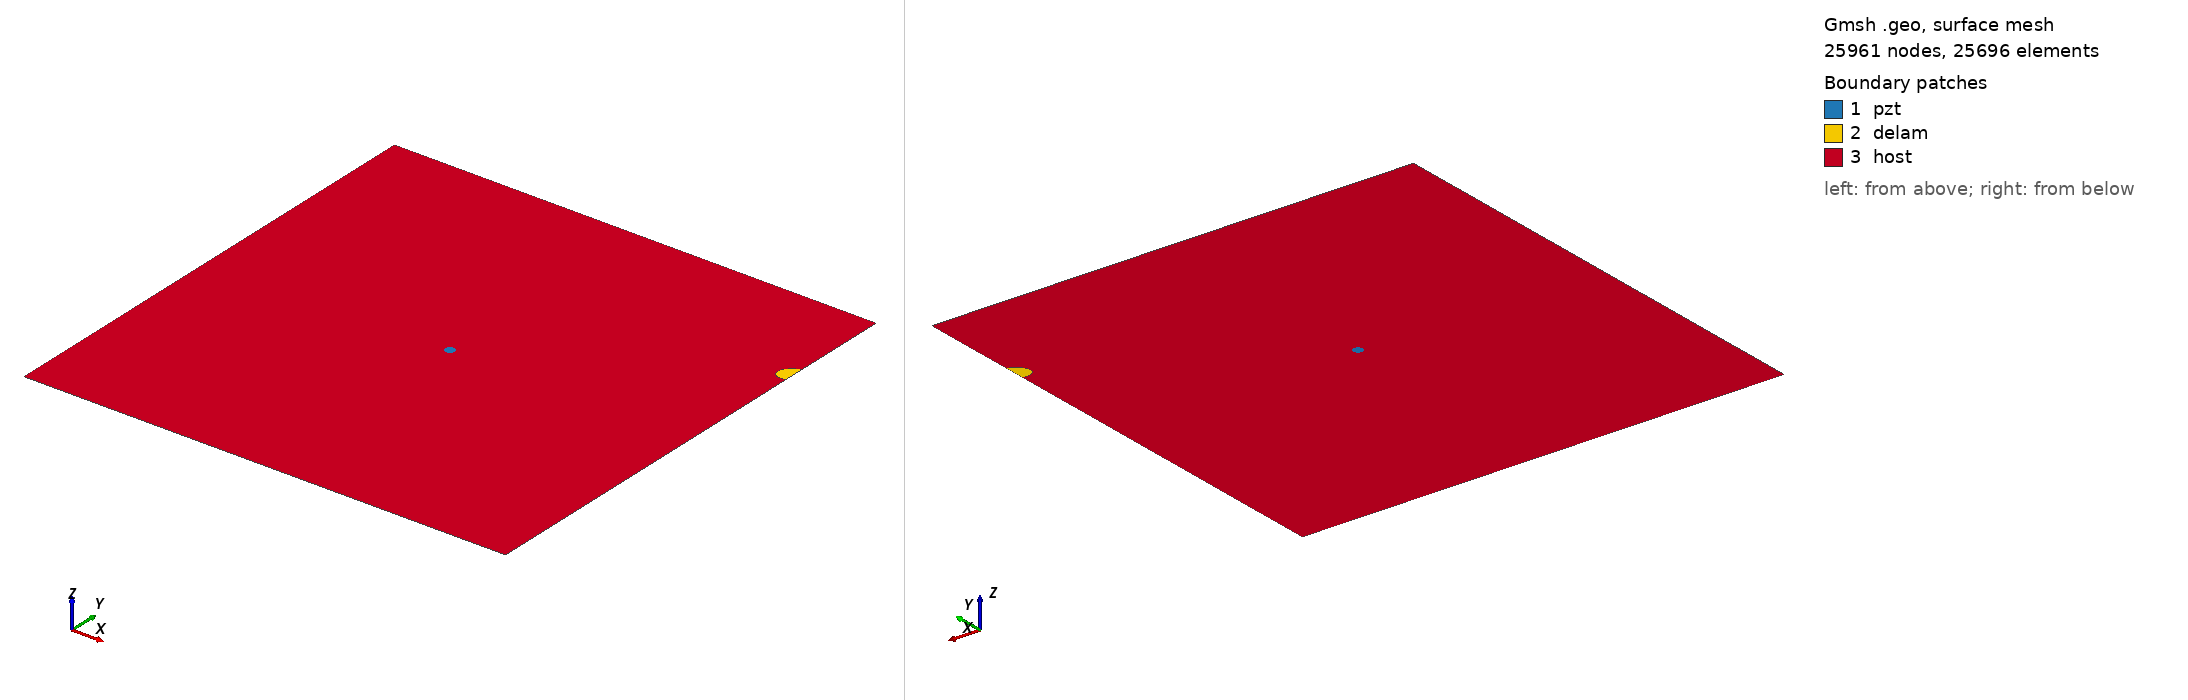

Gmsh geometry script, surface-meshed: 25961 nodes, 25696 surface elements. Boundary patches (legend numbers): 1 pzt, 2 delam, 3 host. Left view from above one corner, right view from below the opposite corner. Legend entries are the model's physical surfaces. The drawing asked Gmsh for element sizes between 1% and 20% of the model's largest extent; the script's own settings can give other sizes.

=== delam1_position_no_80_a_15mm_b_10mm_angle_30.geo (drawn) ===
SetFactory("OpenCASCADE");
L=0.500000; 
W=0.500000; 
a=0.015000; 
b=0.010000; 
x=0.500000; 
y=0.388889; 
alpha=0.166667 *Pi; 
r=0.005000; 
xpzt=0.250000; 
ypzt=0.250000; 
//+
Point(1) = {0, 0, 0, 1.0};
//+
Point(2) = {L, 0, 0, 1.0};
//+
Point(3) = {L, W, 0, 1.0};
//+
Point(4) = {0, W, 0, 1.0};
//+
Line(1) = {1, 2};
//+
Line(2) = {2, 3};
//+
Line(3) = {3, 4};
//+
Line(4) = {4, 1};
//+
Circle(5) = {xpzt, ypzt, -0, r, 0, 2*Pi};
//+
Ellipse(6) = {x, y, -0, a, b, 0, 2*Pi};
//+
Rotate {{0, 0, 1}, {x, y, 0}, alpha} {
  Curve{6}; 
}
//+
BooleanDifference{ Curve{6}; Delete; }{ Curve{2}; }
//+
Delete {
  Curve{6}; 
}
//Delete {
//  Curve{8}; 
//}
//+
Delete {
  Curve{2}; 
}
//+
Line(9) = {7, 8};
//+
Line(10) = {2, 8};
//+
Line(11) = {7, 3};
//+
Curve Loop(1) = {5};
//+
Plane Surface(1) = {1};
//+
Curve Loop(2) = {9, 7};
//+
Plane Surface(2) = {2};
//+
Curve Loop(3) = {10, -7, 11, 3, 4, 1};
//+
Curve Loop(4) = {5};
//+
Plane Surface(3) = {3, 4};
//+
Point(9) = {xpzt, ypzt, 0, 1.0};
//+
Point{9} In Surface {1};// mesh node at centre of pzt
//+
Physical Surface("pzt") = {1};
//+
Physical Surface("delam") = {2};
//+
Physical Surface("host") = {3};

Mesh.Algorithm = 6; // Frontal
Mesh.CharacteristicLengthFactor = 0.080000;
Mesh.CharacteristicLengthMin = 0.001000;
Mesh.CharacteristicLengthMax = 0.200000;
Mesh.RecombineAll = 1; // Apply recombination algorithm
Mesh.SubdivisionAlgorithm = 1; // 1: all quadrangles
Mesh.Smoothing = 1;
